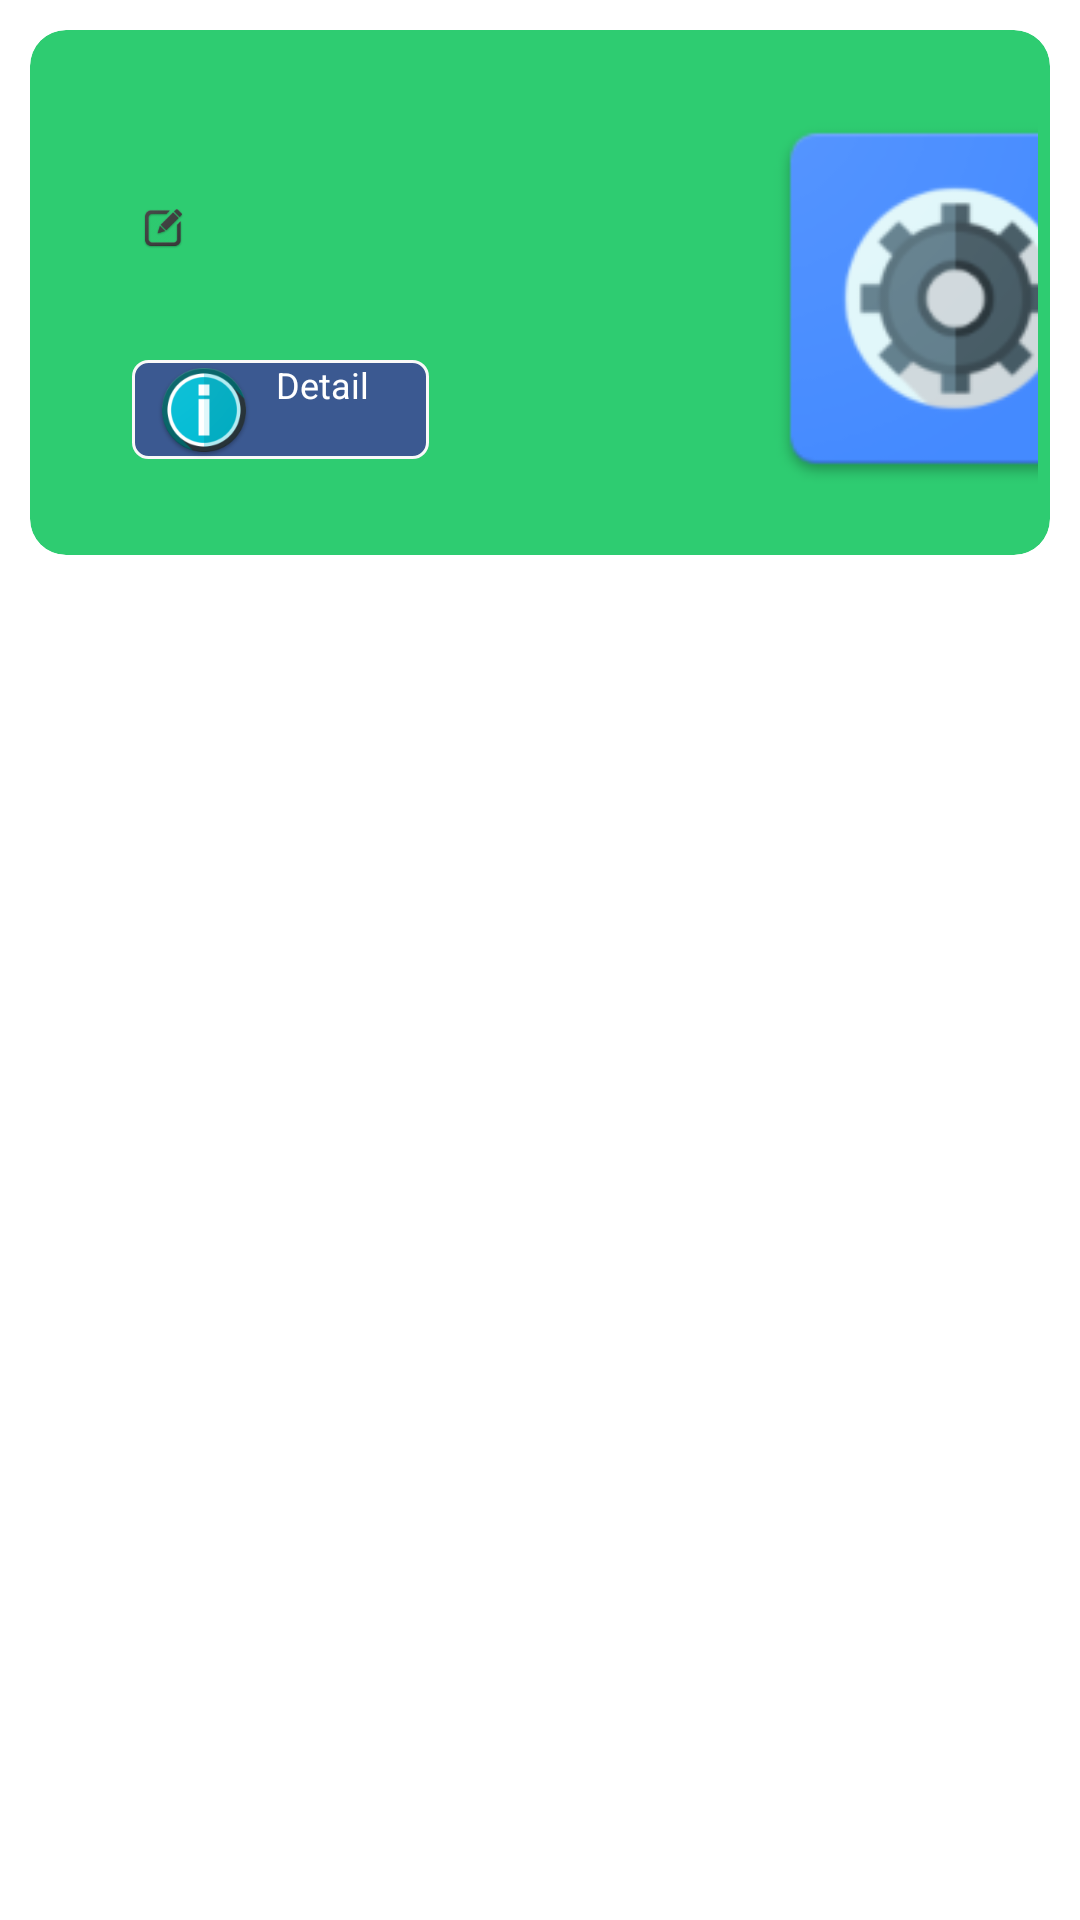

Here is an Android app screen rendered from its layout file. Give the layout XML and the strings, colors and styles it references.
<!-- AndroidManifest.xml: application theme AppTheme -->
<!-- res/layout/custom_recycler_view_element.xml -->
<LinearLayout xmlns:android="http://schemas.android.com/apk/res/android"
    xmlns:app="http://schemas.android.com/apk/res-auto"
    xmlns:tools="http://schemas.android.com/tools"
    android:layout_width="wrap_content"
    android:layout_height="wrap_content"
    android:orientation="vertical"
    android:padding="5dp"
    >

    <android.support.v7.widget.CardView
        xmlns:android="http://schemas.android.com/apk/res/android"
        xmlns:card_view="http://schemas.android.com/apk/res-auto"
        android:layout_width="match_parent"
        android:layout_height="wrap_content"
        android:id="@+id/card_view"
        android:layout_margin="5dp"
        card_view:cardCornerRadius="12dp"
        card_view:cardElevation="3dp"
        card_view:contentPadding="4dp"
        app:cardBackgroundColor="#2ecc71">

        <LinearLayout
            android:layout_width="match_parent"
            android:layout_height="match_parent"
            android:orientation="horizontal">


            <LinearLayout
                android:layout_width="235dp"
                android:layout_height="match_parent"
                android:orientation="vertical">

                <LinearLayout
                    android:layout_width="197dp"
                    android:layout_height="81dp"
                    android:layout_marginLeft="30dp"
                    android:layout_marginRight="30dp"
                    android:layout_marginTop="10dp"
                    android:orientation="horizontal">

                    <LinearLayout
                        android:layout_width="wrap_content"
                        android:layout_height="wrap_content"
                        android:orientation="vertical">

                        
                            
                            
                            
                            
                            

                            <TextView
                            android:id="@+id/txtName"
                            android:layout_width="wrap_content"
                            android:layout_height="wrap_content"
                            android:textColor="#ffffff"
                            android:textSize="24dp" />


                        
                            
                            
                            
                            
                            

                        <RelativeLayout
                            android:layout_width="wrap_content"
                            android:layout_height="30dp">

                            <Button
                                android:id="@+id/btnEditId"
                                android:layout_width="21dp"
                                android:layout_height="21dp"
                                android:layout_alignParentBottom="true"
                                android:layout_toRightOf="@+id/txtFunction"
                                android:background="@mipmap/ic_edit" />

                            <TextView
                                android:id="@+id/txtFunction"
                                android:layout_width="wrap_content"
                                android:layout_height="wrap_content"
                                android:layout_alignParentBottom="true"
                                android:layout_alignParentLeft="true"
                                android:textSize="16dp"></TextView>

                        </RelativeLayout>

                    </LinearLayout>



                </LinearLayout>


                <LinearLayout
                    android:layout_width="match_parent"
                    android:layout_height="wrap_content"
                    android:layout_marginLeft="30dp"
                    android:layout_marginRight="30dp"
                    android:layout_marginTop="10dp"
                    android:orientation="horizontal">


                    <Button
                        android:id="@+id/btnDetail"
                        android:layout_width="99dp"
                        android:layout_height="33dp"
                        android:layout_alignParentEnd="true"
                        android:layout_below="@+id/txtFunction"
                        android:layout_centerVertical="true"
                        android:layout_marginTop="5dp"
                        android:background="@drawable/mybutton"
                        android:drawableLeft="@mipmap/ic_detail"
                        android:text="@string/detail"
                        android:textAllCaps="false"
                        android:textColor="#ffffff"
                        android:textSize="12sp" />


                </LinearLayout>


            </LinearLayout>

            <ImageView
                android:layout_width="139dp"
                android:layout_height="163dp"
                android:layout_marginTop="4dp"
                android:src="@mipmap/preference" />
        </LinearLayout>

    </android.support.v7.widget.CardView>



</LinearLayout>
<!-- resources referenced by this layout -->
<resources>
  <!-- drawable mybutton (drawable) -->
  <?xml version="1.0" encoding="utf-8"?>
  <selector xmlns:android="http://schemas.android.com/apk/res/android">
      <item android:state_pressed="true" >
          <shape android:shape="rectangle"  >
              <corners android:radius="5dip" />
              <stroke android:width="1dip" android:color="#f9f9f9" />
              <gradient android:angle="-90" android:startColor="#5a7cbc" android:endColor="#5a7cbc"  />
          </shape>
      </item>
      <item android:state_focused="true">
          <shape android:shape="rectangle"  >
              <corners android:radius="5dip" />
              <stroke android:width="1dip" android:color="#dbffdb" />
              <solid android:color="#e9fffc"/>
          </shape>
      </item>
      <item >
          <shape android:shape="rectangle"  >
              <corners android:radius="5dip" />
              <stroke android:width="1dip" android:color="#f9f9f9" />
              <gradient android:angle="-90" android:startColor="#3B5991" android:endColor="#3B5991" />
          </shape>
      </item>
  </selector>
  <!-- mipmap ic_detail: png bitmap (mipmap-hdpi, 3711 bytes) -->
  <!-- mipmap ic_edit: png bitmap (mipmap-hdpi, 3544 bytes) -->
  <!-- mipmap preference: png bitmap (mipmap, 23366 bytes) -->
  <string name="detail">Detail</string>
  <style name="AppTheme" parent="BlocklyVerticalTheme">
          
          <item name="windowActionBar">false</item>
          <item name="windowNoTitle">true</item>
          
          <item name="blockTextSize">10sp</item>
          <item name="colorPrimary">@color/colorPrimary</item>
          <item name="colorPrimaryDark">@color/colorPrimaryDark</item>
          <item name="colorAccent">@color/colorAccent</item>
          <item name="android:listViewStyle">@style/ListViewStyle.Light</item>
      </style>
  <color name="colorPrimary">#3f51b5</color>
  <color name="colorPrimaryDark">#2f3e9f</color>
  <color name="colorAccent">#90c4cf</color>
  <style name="ListViewStyle.Light" parent="android:style/Widget.ListView">
          <item name="background">@color/background_light</item>
          <item name="android:divider">@color/background_light_dark</item>
          
          <item name="android:drawSelectorOnTop">false</item>
          <item name="android:cacheColorHint">#00000000</item>
      </style>
  <color name="background_light">#abc5d6</color>
  <color name="background_light_dark">#b3bce5</color>
</resources>
